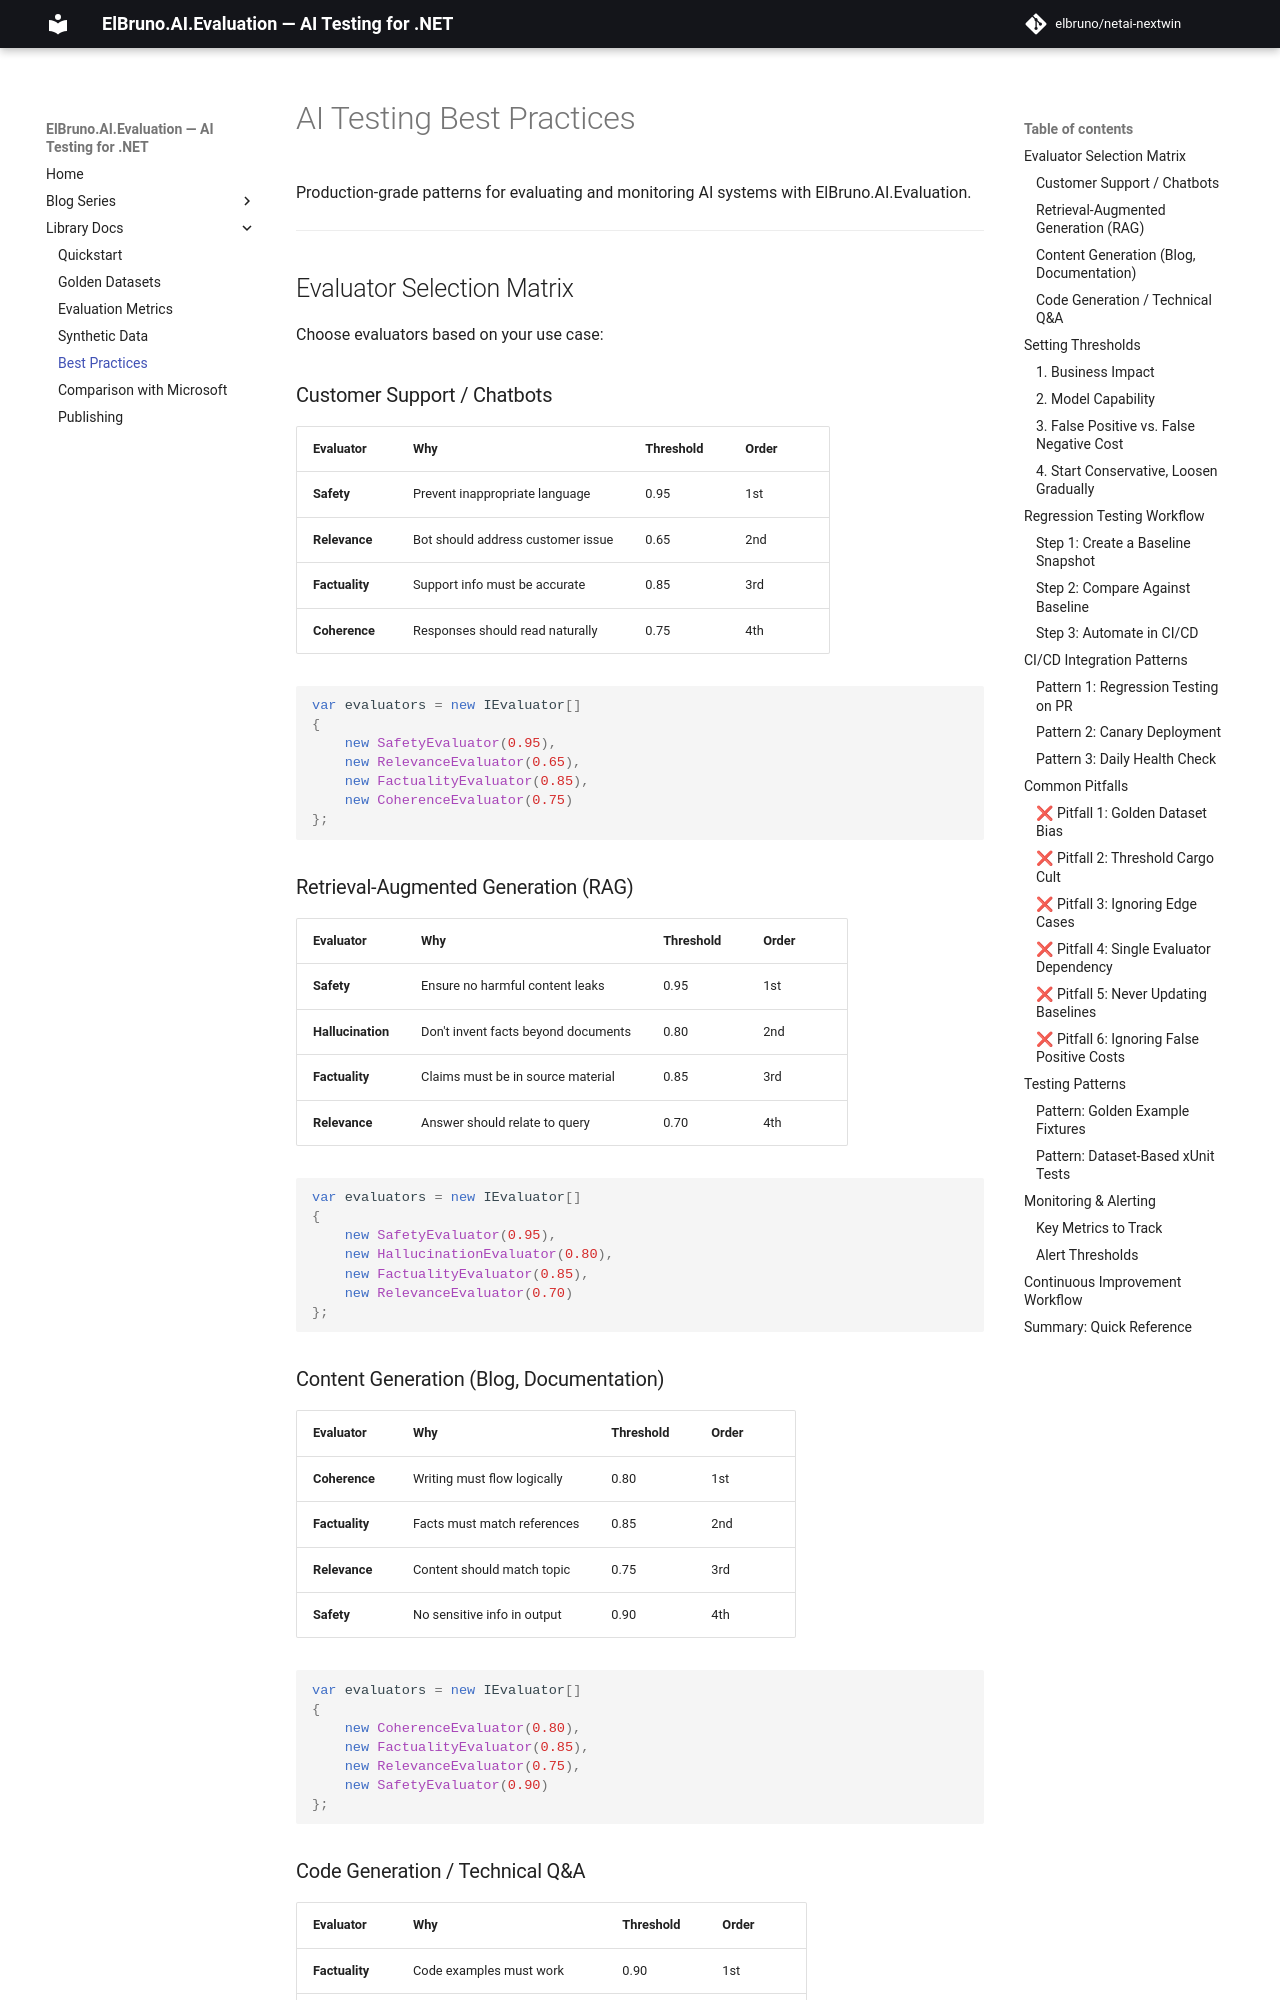

repository: elbruno/elbruno-ai-evaluation · page: best-practices/index.html · generator: mkdocs

# AI Testing Best Practices

Production-grade patterns for evaluating and monitoring AI systems with ElBruno.AI.Evaluation.

---

## Evaluator Selection Matrix

Choose evaluators based on your use case:

### Customer Support / Chatbots

| Evaluator | Why | Threshold | Order |
|-----------|-----|-----------|-------|
| **Safety** | Prevent inappropriate language | 0.95 | 1st |
| **Relevance** | Bot should address customer issue | 0.65 | 2nd |
| **Factuality** | Support info must be accurate | 0.85 | 3rd |
| **Coherence** | Responses should read naturally | 0.75 | 4th |

```csharp
var evaluators = new IEvaluator[]
{
    new SafetyEvaluator(0.95),
    new RelevanceEvaluator(0.65),
    new FactualityEvaluator(0.85),
    new CoherenceEvaluator(0.75)
};
```

### Retrieval-Augmented Generation (RAG)

| Evaluator | Why | Threshold | Order |
|-----------|-----|-----------|-------|
| **Safety** | Ensure no harmful content leaks | 0.95 | 1st |
| **Hallucination** | Don't invent facts beyond documents | 0.80 | 2nd |
| **Factuality** | Claims must be in source material | 0.85 | 3rd |
| **Relevance** | Answer should relate to query | 0.70 | 4th |

```csharp
var evaluators = new IEvaluator[]
{
    new SafetyEvaluator(0.95),
    new HallucinationEvaluator(0.80),
    new FactualityEvaluator(0.85),
    new RelevanceEvaluator(0.70)
};
```

### Content Generation (Blog, Documentation)

| Evaluator | Why | Threshold | Order |
|-----------|-----|-----------|-------|
| **Coherence** | Writing must flow logically | 0.80 | 1st |
| **Factuality** | Facts must match references | 0.85 | 2nd |
| **Relevance** | Content should match topic | 0.75 | 3rd |
| **Safety** | No sensitive info in output | 0.90 | 4th |

```csharp
var evaluators = new IEvaluator[]
{
    new CoherenceEvaluator(0.80),
    new FactualityEvaluator(0.85),
    new RelevanceEvaluator(0.75),
    new SafetyEvaluator(0.90)
};
```

### Code Generation / Technical Q&A

| Evaluator | Why | Threshold | Order |
|-----------|-----|-----------|-------|
| **Factuality** | Code examples must work | 0.90 | 1st |
| **Relevance** | Answer must relate to question | 0.75 | 2nd |
| **Coherence** | Explanation should be clear | 0.80 | 3rd |
| **Safety** | No security vulnerabilities | 0.95 | 4th |

```csharp
var evaluators = new IEvaluator[]
{
    new FactualityEvaluator(0.90),
    new RelevanceEvaluator(0.75),
    new CoherenceEvaluator(0.80),
    new SafetyEvaluator(0.95)
};
```

---

## Setting Thresholds

Threshold selection is critical. Consider:
